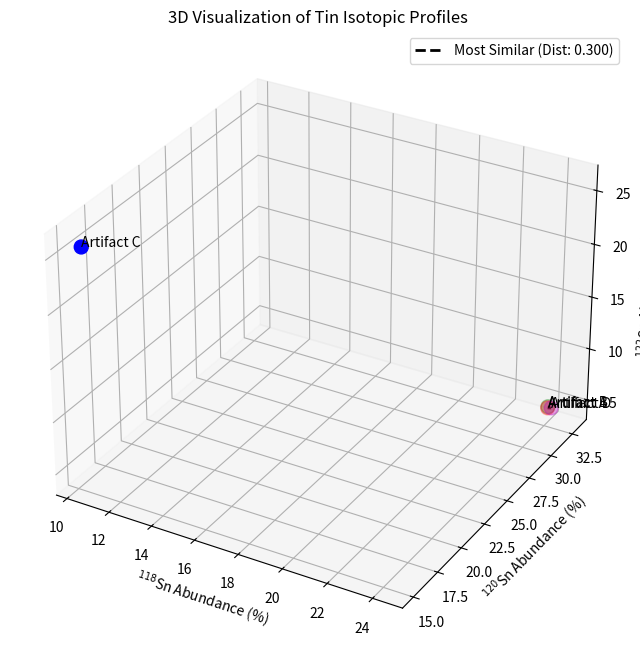
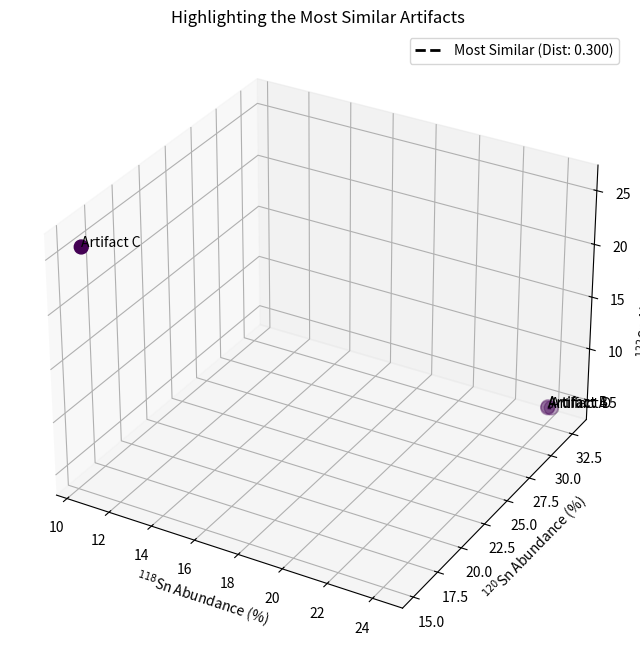

Write the Python code that produced these figures, in order.
import numpy as np
from scipy.spatial.distance import euclidean
import matplotlib.pyplot as plt
from mpl_toolkits.mplot3d import Axes3D

# Isotopic data for each artifact
artifact_data = {
    'Artifact A': np.array([24.1, 32.6, 4.8]),
    'Artifact B': np.array([24.0, 32.9, 4.6]),
    'Artifact C': np.array([10.5, 15.2, 25.8]),
    'Artifact D': np.array([24.3, 32.5, 5.0])
}

# Artifact names and their corresponding data points
artifact_names = list(artifact_data.keys())
data_points = np.array(list(artifact_data.values()))

# Calculate Euclidean distances (same as before)
def calculate_euclidean_distance(profile1, profile2):
    return euclidean(profile1, profile2)

distances = {}
for i in range(len(artifact_names)):
    for j in range(i + 1, len(artifact_names)):
        name1 = artifact_names[i]
        name2 = artifact_names[j]
        distance = calculate_euclidean_distance(artifact_data[name1], artifact_data[name2])
        distances[(name1, name2)] = distance
        distances[(name2, name1)] = distance

print("Euclidean Distances between Artifact Isotopic Profiles:")
for (art1, art2), dist in distances.items():
    print(f"Distance between {art1} and {art2}: {dist:.3f}")

# --- Plotting in 3D ---
fig = plt.figure(figsize=(10, 8))
ax = fig.add_subplot(111, projection='3d')

# Scatter plot of the artifacts
scatter = ax.scatter(data_points[:, 0], data_points[:, 1], data_points[:, 2], s=100, c=['r', 'g', 'b', 'm'])

# Annotate each point with the artifact name
for i, name in enumerate(artifact_names):
    ax.text(data_points[i, 0], data_points[i, 1], data_points[i, 2], name)

# Draw lines connecting the most similar pair
most_similar_pair = None
min_distance = float('inf')
for pair, dist in distances.items():
    if dist < min_distance:
        min_distance = dist
        most_similar_pair = pair

if most_similar_pair:
    art1_name, art2_name = most_similar_pair
    art1_data = artifact_data[art1_name]
    art2_data = artifact_data[art2_name]
    ax.plot([art1_data[0], art2_data[0]], [art1_data[1], art2_data[1]], [art1_data[2], art2_data[2]], 'k--', linewidth=2, label=f'Most Similar (Dist: {min_distance:.3f})')
    ax.legend()

ax.set_xlabel('$^{118}$Sn Abundance (%)')
ax.set_ylabel('$^{120}$Sn Abundance (%)')
ax.set_zlabel('$^{122}$Sn Abundance (%)')
ax.set_title('3D Visualization of Tin Isotopic Profiles')

plt.show()

# --- Simple "Animation" - Highlighting the closest pair ---
if most_similar_pair:
    fig_anim, ax_anim = plt.subplots(figsize=(10, 8), subplot_kw={'projection': '3d'})
    scatter_anim = ax_anim.scatter(data_points[:, 0], data_points[:, 1], data_points[:, 2], s=100, c=['lightgray'] * len(artifact_names))

    # Highlight the most similar pair with different colors
    idx1 = artifact_names.index(most_similar_pair[0])
    idx2 = artifact_names.index(most_similar_pair[1])
    colors = ['lightgray'] * len(artifact_names)
    colors[idx1] = 'red'
    colors[idx2] = 'red'
    scatter_anim._facecolors = plt.cm.viridis(np.array(colors) == 'red') # A bit of a hack to change colors
    scatter_anim._edgecolors = plt.cm.viridis(np.array(colors) == 'red')

    for i, name in enumerate(artifact_names):
        ax_anim.text(data_points[i, 0], data_points[i, 1], data_points[i, 2], name)

    ax_anim.plot([art1_data[0], art2_data[0]], [art1_data[1], art2_data[1]], [art1_data[2], art2_data[2]], 'k--', linewidth=2, label=f'Most Similar (Dist: {min_distance:.3f})')
    ax_anim.legend()
    ax_anim.set_xlabel('$^{118}$Sn Abundance (%)')
    ax_anim.set_ylabel('$^{120}$Sn Abundance (%)')
    ax_anim.set_zlabel('$^{122}$Sn Abundance (%)')
    ax_anim.set_title('Highlighting the Most Similar Artifacts')
    plt.show()